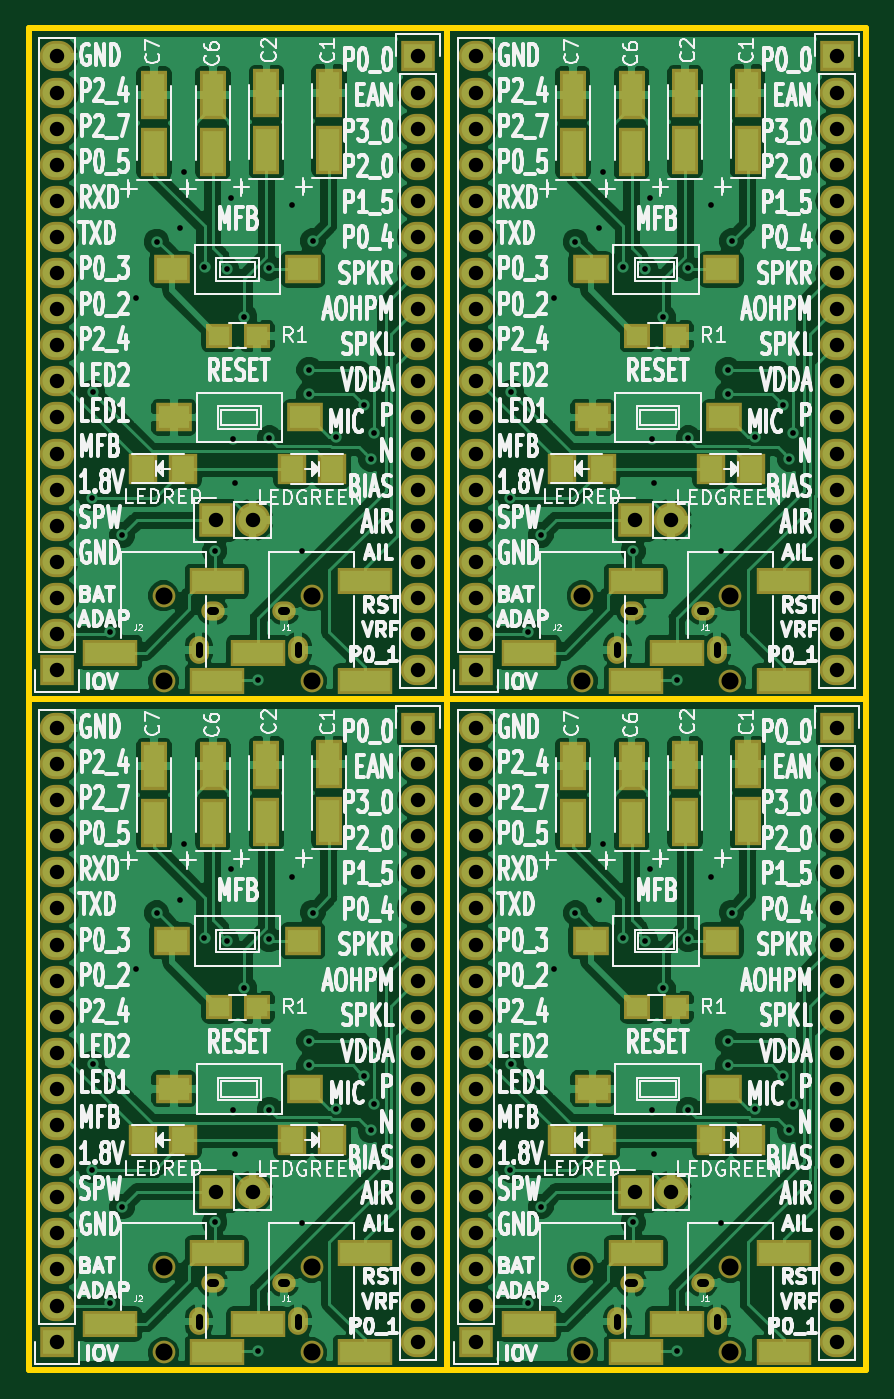
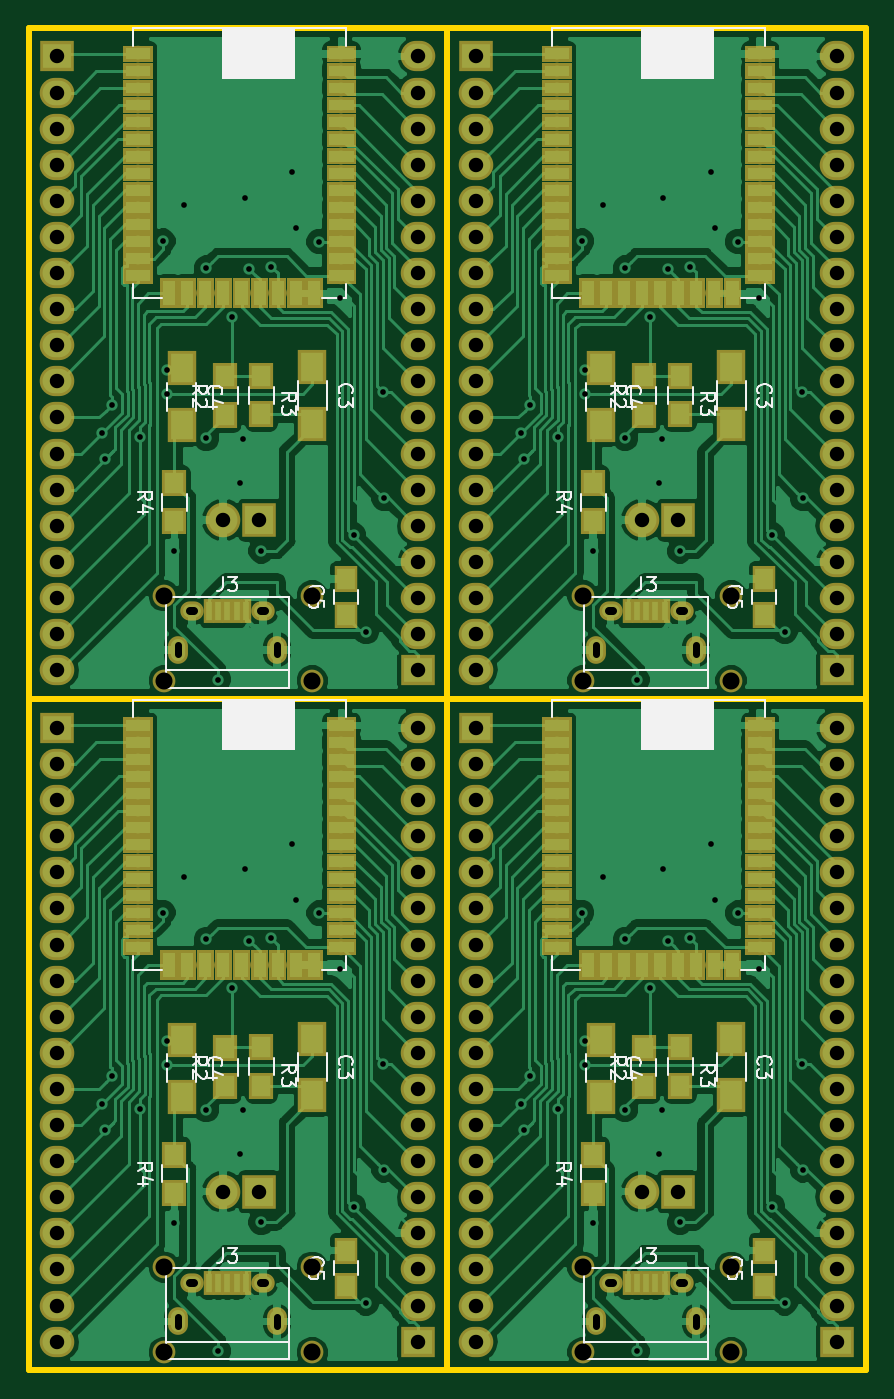
Circuit board: 10 layer files. Board 58.9 x 94.5 mm.
- bottom_copper: BM20_multi-B.Cu.gbr (245844 bytes)
- bottom_mask: BM20_multi-B.Mask.gbr (36974 bytes)
- paste: BM20_multi-B.Paste.gbr (31914 bytes)
- bottom_silk: BM20_multi-B.SilkS.gbr (24665 bytes)
- outline: BM20_multi-Edge.Cuts.gbr (1170 bytes)
- top_copper: BM20_multi-F.Cu.gbr (229605 bytes)
- top_mask: BM20_multi-F.Mask.gbr (8445 bytes)
- paste: BM20_multi-F.Paste.gbr (3330 bytes)
- top_silk: BM20_multi-F.SilkS.gbr (183426 bytes)
- drill: BM20_multi.drl (5524 bytes)

=== bottom_copper: BM20_multi-B.Cu.gbr (245844 bytes, source omitted) ===
=== bottom_mask: BM20_multi-B.Mask.gbr (36974 bytes, source omitted) ===
=== paste: BM20_multi-B.Paste.gbr (31914 bytes, source omitted) ===
=== bottom_silk: BM20_multi-B.SilkS.gbr (24665 bytes, source omitted) ===
=== outline: BM20_multi-Edge.Cuts.gbr ===
G04 #@! TF.GenerationSoftware,KiCad,Pcbnew,5.0.0-rc2-dev-unknown-ce1bd4c~62~ubuntu16.04.1*
G04 #@! TF.CreationDate,2018-03-08T22:00:34+01:00*
G04 #@! TF.ProjectId,BM20_multi,424D32305F6D756C74692E6B69636164,rev?*
G04 #@! TF.SameCoordinates,Original*
G04 #@! TF.FileFunction,Profile,NP*
%FSLAX46Y46*%
G04 Gerber Fmt 4.6, Leading zero omitted, Abs format (unit mm)*
G04 Created by KiCad (PCBNEW 5.0.0-rc2-dev-unknown-ce1bd4c~62~ubuntu16.04.1) date Thu Mar  8 22:00:34 2018*
%MOMM*%
%LPD*%
G01*
G04 APERTURE LIST*
%ADD10C,0.400000*%
G04 APERTURE END LIST*
D10*
X100584000Y-143256000D02*
X130048000Y-143256000D01*
X100584000Y-96012000D02*
X100584000Y-143256000D01*
X159512000Y-96012000D02*
X130048000Y-96012000D01*
X130048000Y-143256000D02*
X159512000Y-143256000D01*
X130048000Y-96012000D02*
X130048000Y-143256000D01*
X159512000Y-143256000D02*
X159512000Y-96012000D01*
X159512000Y-48768000D02*
X130048000Y-48768000D01*
X159512000Y-96012000D02*
X159512000Y-48768000D01*
X100584000Y-96012000D02*
X130048000Y-96012000D01*
X100584000Y-48768000D02*
X100584000Y-96012000D01*
X130048000Y-48768000D02*
X100584000Y-48768000D01*
X130048000Y-96012000D02*
X130048000Y-48768000D01*
M02*

=== top_copper: BM20_multi-F.Cu.gbr (229605 bytes, source omitted) ===
=== top_mask: BM20_multi-F.Mask.gbr (8445 bytes, source omitted) ===
=== paste: BM20_multi-F.Paste.gbr ===
G04 #@! TF.GenerationSoftware,KiCad,Pcbnew,5.0.0-rc2-dev-unknown-ce1bd4c~62~ubuntu16.04.1*
G04 #@! TF.CreationDate,2018-03-08T22:00:34+01:00*
G04 #@! TF.ProjectId,BM20_multi,424D32305F6D756C74692E6B69636164,rev?*
G04 #@! TF.SameCoordinates,Original*
G04 #@! TF.FileFunction,Paste,Top*
G04 #@! TF.FilePolarity,Positive*
%FSLAX46Y46*%
G04 Gerber Fmt 4.6, Leading zero omitted, Abs format (unit mm)*
G04 Created by KiCad (PCBNEW 5.0.0-rc2-dev-unknown-ce1bd4c~62~ubuntu16.04.1) date Thu Mar  8 22:00:34 2018*
%MOMM*%
%LPD*%
G01*
G04 APERTURE LIST*
%ADD10R,1.597660X1.800860*%
%ADD11R,2.180000X1.600000*%
%ADD12R,3.500000X1.500000*%
%ADD13R,1.500000X1.300000*%
%ADD14R,1.501140X2.999740*%
G04 APERTURE END LIST*
D10*
X108625640Y-127038100D03*
X111465360Y-127038100D03*
D11*
X110662770Y-113027680D03*
X119867630Y-113032320D03*
D12*
X113833600Y-141986000D03*
X106333600Y-139986000D03*
X113833600Y-134986000D03*
X124247600Y-134986000D03*
X116747600Y-139986000D03*
X124247600Y-141986000D03*
D13*
X116666000Y-117703600D03*
X113966000Y-117703600D03*
D14*
X121716800Y-104602280D03*
X121716800Y-100604320D03*
X109410500Y-104741980D03*
X109410500Y-100744020D03*
D10*
X119115840Y-127063500D03*
X121955560Y-127063500D03*
D14*
X117322600Y-100642420D03*
X117322600Y-104640380D03*
D11*
X110815170Y-123441680D03*
X120020030Y-123446320D03*
D14*
X113550700Y-104741980D03*
X113550700Y-100744020D03*
D10*
X138089640Y-127038100D03*
X140929360Y-127038100D03*
D11*
X140126770Y-113027680D03*
X149331630Y-113032320D03*
D12*
X143297600Y-141986000D03*
X135797600Y-139986000D03*
X143297600Y-134986000D03*
X153711600Y-134986000D03*
X146211600Y-139986000D03*
X153711600Y-141986000D03*
D13*
X146130000Y-117703600D03*
X143430000Y-117703600D03*
D14*
X151180800Y-104602280D03*
X151180800Y-100604320D03*
X138874500Y-104741980D03*
X138874500Y-100744020D03*
D10*
X148579840Y-127063500D03*
X151419560Y-127063500D03*
D14*
X146786600Y-100642420D03*
X146786600Y-104640380D03*
D11*
X140279170Y-123441680D03*
X149484030Y-123446320D03*
D14*
X143014700Y-104741980D03*
X143014700Y-100744020D03*
D10*
X138089640Y-79794100D03*
X140929360Y-79794100D03*
D11*
X140126770Y-65783680D03*
X149331630Y-65788320D03*
D12*
X143297600Y-94742000D03*
X135797600Y-92742000D03*
X143297600Y-87742000D03*
X153711600Y-87742000D03*
X146211600Y-92742000D03*
X153711600Y-94742000D03*
D13*
X146130000Y-70459600D03*
X143430000Y-70459600D03*
D14*
X151180800Y-57358280D03*
X151180800Y-53360320D03*
X138874500Y-57497980D03*
X138874500Y-53500020D03*
D10*
X148579840Y-79819500D03*
X151419560Y-79819500D03*
D14*
X146786600Y-53398420D03*
X146786600Y-57396380D03*
D11*
X140279170Y-76197680D03*
X149484030Y-76202320D03*
D14*
X143014700Y-57497980D03*
X143014700Y-53500020D03*
D12*
X124247600Y-94742000D03*
X116747600Y-92742000D03*
X124247600Y-87742000D03*
D10*
X111465360Y-79794100D03*
X108625640Y-79794100D03*
X121955560Y-79819500D03*
X119115840Y-79819500D03*
D13*
X113966000Y-70459600D03*
X116666000Y-70459600D03*
D11*
X120020030Y-76202320D03*
X110815170Y-76197680D03*
X119867630Y-65788320D03*
X110662770Y-65783680D03*
D14*
X121716800Y-53360320D03*
X121716800Y-57358280D03*
X117322600Y-57396380D03*
X117322600Y-53398420D03*
X113550700Y-53500020D03*
X113550700Y-57497980D03*
D12*
X113833600Y-87742000D03*
X106333600Y-92742000D03*
X113833600Y-94742000D03*
D14*
X109410500Y-53500020D03*
X109410500Y-57497980D03*
M02*

=== top_silk: BM20_multi-F.SilkS.gbr (183426 bytes, source omitted) ===
=== drill: BM20_multi.drl ===
M48
;DRILL file {KiCad 5.0.0-rc2-dev-unknown-ce1bd4c~62~ubuntu16.04.1} date Thu Mar  8 22:00:36 2018
;FORMAT={-:-/ absolute / metric / decimal}
FMAT,2
METRIC,TZ
T1C0.400
T2C0.500
T3C0.550
T4C1.016
T5C1.200
%
G90
G05
M71
T1
X105.029Y-81.902
X105.029Y-129.146
X105.093Y-74.435
X105.093Y-121.679
X106.286Y-91.262
X106.286Y-138.506
X107.175Y-84.48
X107.175Y-131.724
X108.115Y-67.793
X108.115Y-115.037
X109.601Y-63.83
X109.601Y-111.074
X111.239Y-62.89
X111.239Y-110.134
X111.506Y-58.941
X111.506Y-106.185
X112.966Y-65.596
X112.966Y-112.84
X113.678Y-85.598
X113.678Y-132.842
X114.516Y-65.761
X114.516Y-113.005
X114.846Y-60.731
X114.846Y-107.975
X114.96Y-77.686
X114.96Y-124.93
X115.138Y-80.797
X115.138Y-128.041
X115.762Y-69.098
X115.762Y-116.342
X116.713Y-94.64
X116.713Y-141.884
X117.526Y-65.684
X117.526Y-112.928
X117.538Y-77.66
X117.538Y-124.904
X119.126Y-61.277
X119.126Y-108.521
X119.825Y-85.623
X119.825Y-132.867
X120.331Y-72.847
X120.331Y-74.549
X120.331Y-120.091
X120.331Y-121.793
X120.587Y-63.792
X120.587Y-111.036
X122.239Y-77.61
X122.239Y-124.854
X124.193Y-75.324
X124.193Y-122.568
X124.65Y-79.121
X124.65Y-126.365
X124.892Y-77.279
X124.892Y-124.523
X134.493Y-81.902
X134.493Y-129.146
X134.556Y-74.435
X134.556Y-121.679
X135.75Y-91.262
X135.75Y-138.506
X136.639Y-84.48
X136.639Y-131.724
X137.579Y-67.793
X137.579Y-115.037
X139.065Y-63.83
X139.065Y-111.074
X140.703Y-62.89
X140.703Y-110.134
X140.97Y-58.941
X140.97Y-106.185
X142.43Y-65.596
X142.43Y-112.84
X143.142Y-85.598
X143.142Y-132.842
X143.98Y-65.761
X143.98Y-113.005
X144.31Y-60.731
X144.31Y-107.975
X144.424Y-77.686
X144.424Y-124.93
X144.602Y-80.797
X144.602Y-128.041
X145.226Y-69.098
X145.226Y-116.342
X146.177Y-94.64
X146.177Y-141.884
X146.99Y-65.684
X146.99Y-112.928
X147.002Y-77.66
X147.002Y-124.904
X148.59Y-61.277
X148.59Y-108.521
X149.288Y-85.623
X149.288Y-132.867
X149.795Y-72.847
X149.795Y-74.549
X149.795Y-120.091
X149.795Y-121.793
X150.05Y-63.792
X150.05Y-111.036
X151.703Y-77.61
X151.703Y-124.854
X153.657Y-75.324
X153.657Y-122.568
X154.114Y-79.121
X154.114Y-126.365
X154.356Y-77.279
X154.356Y-124.523
T4
X102.616Y-98.044
X102.616Y-100.584
X102.616Y-103.124
X102.616Y-105.664
X102.616Y-108.204
X102.616Y-110.744
X102.616Y-113.284
X102.616Y-115.824
X102.616Y-118.364
X102.616Y-120.904
X102.616Y-123.444
X102.616Y-125.984
X102.616Y-128.524
X102.616Y-131.064
X102.616Y-133.604
X102.616Y-136.144
X102.616Y-138.684
X102.616Y-141.224
X157.48Y-98.044
X157.48Y-100.584
X157.48Y-103.124
X157.48Y-105.664
X157.48Y-108.204
X157.48Y-110.744
X157.48Y-113.284
X157.48Y-115.824
X157.48Y-118.364
X157.48Y-120.904
X157.48Y-123.444
X157.48Y-125.984
X157.48Y-128.524
X157.48Y-131.064
X157.48Y-133.604
X157.48Y-136.144
X157.48Y-138.684
X157.48Y-141.224
X157.48Y-50.8
X157.48Y-53.34
X157.48Y-55.88
X157.48Y-58.42
X157.48Y-60.96
X157.48Y-63.5
X157.48Y-66.04
X157.48Y-68.58
X157.48Y-71.12
X157.48Y-73.66
X157.48Y-76.2
X157.48Y-78.74
X157.48Y-81.28
X157.48Y-83.82
X157.48Y-86.36
X157.48Y-88.9
X157.48Y-91.44
X157.48Y-93.98
X113.805Y-130.67
X116.345Y-130.67
X143.269Y-130.67
X145.809Y-130.67
X113.805Y-83.426
X116.345Y-83.426
X132.08Y-98.044
X132.08Y-100.584
X132.08Y-103.124
X132.08Y-105.664
X132.08Y-108.204
X132.08Y-110.744
X132.08Y-113.284
X132.08Y-115.824
X132.08Y-118.364
X132.08Y-120.904
X132.08Y-123.444
X132.08Y-125.984
X132.08Y-128.524
X132.08Y-131.064
X132.08Y-133.604
X132.08Y-136.144
X132.08Y-138.684
X132.08Y-141.224
X128.016Y-50.8
X128.016Y-53.34
X128.016Y-55.88
X128.016Y-58.42
X128.016Y-60.96
X128.016Y-63.5
X128.016Y-66.04
X128.016Y-68.58
X128.016Y-71.12
X128.016Y-73.66
X128.016Y-76.2
X128.016Y-78.74
X128.016Y-81.28
X128.016Y-83.82
X128.016Y-86.36
X128.016Y-88.9
X128.016Y-91.44
X128.016Y-93.98
X102.616Y-50.8
X102.616Y-53.34
X102.616Y-55.88
X102.616Y-58.42
X102.616Y-60.96
X102.616Y-63.5
X102.616Y-66.04
X102.616Y-68.58
X102.616Y-71.12
X102.616Y-73.66
X102.616Y-76.2
X102.616Y-78.74
X102.616Y-81.28
X102.616Y-83.82
X102.616Y-86.36
X102.616Y-88.9
X102.616Y-91.44
X102.616Y-93.98
X143.269Y-83.426
X145.809Y-83.426
X128.016Y-98.044
X128.016Y-100.584
X128.016Y-103.124
X128.016Y-105.664
X128.016Y-108.204
X128.016Y-110.744
X128.016Y-113.284
X128.016Y-115.824
X128.016Y-118.364
X128.016Y-120.904
X128.016Y-123.444
X128.016Y-125.984
X128.016Y-128.524
X128.016Y-131.064
X128.016Y-133.604
X128.016Y-136.144
X128.016Y-138.684
X128.016Y-141.224
X132.08Y-50.8
X132.08Y-53.34
X132.08Y-55.88
X132.08Y-58.42
X132.08Y-60.96
X132.08Y-63.5
X132.08Y-66.04
X132.08Y-68.58
X132.08Y-71.12
X132.08Y-73.66
X132.08Y-76.2
X132.08Y-78.74
X132.08Y-81.28
X132.08Y-83.82
X132.08Y-86.36
X132.08Y-88.9
X132.08Y-91.44
X132.08Y-93.98
T5
X120.498Y-88.742
X120.498Y-94.742
X110.084Y-88.742
X110.084Y-94.742
X110.084Y-135.986
X110.084Y-141.986
X149.962Y-135.986
X149.962Y-141.986
X139.548Y-88.742
X139.548Y-94.742
X149.962Y-88.742
X149.962Y-94.742
X120.498Y-135.986
X120.498Y-141.986
X139.548Y-135.986
X139.548Y-141.986
T2
X142.017Y-140.121G85X142.017Y-139.471
G05
X149.017Y-140.121G85X149.017Y-139.471
G05
X112.553Y-92.877G85X112.553Y-92.227
G05
X119.553Y-92.877G85X119.553Y-92.227
G05
X112.553Y-140.121G85X112.553Y-139.471
G05
X119.553Y-140.121G85X119.553Y-139.471
G05
X142.017Y-92.877G85X142.017Y-92.227
G05
X149.017Y-92.877G85X149.017Y-92.227
G05
T3
X113.403Y-89.852G85X113.703Y-89.852
G05
X118.403Y-89.852G85X118.703Y-89.852
G05
X113.403Y-137.096G85X113.703Y-137.096
G05
X118.403Y-137.096G85X118.703Y-137.096
G05
X142.868Y-89.852G85X143.167Y-89.852
G05
X147.868Y-89.852G85X148.167Y-89.852
G05
X142.868Y-137.096G85X143.167Y-137.096
G05
X147.868Y-137.096G85X148.167Y-137.096
G05
T0
M30

